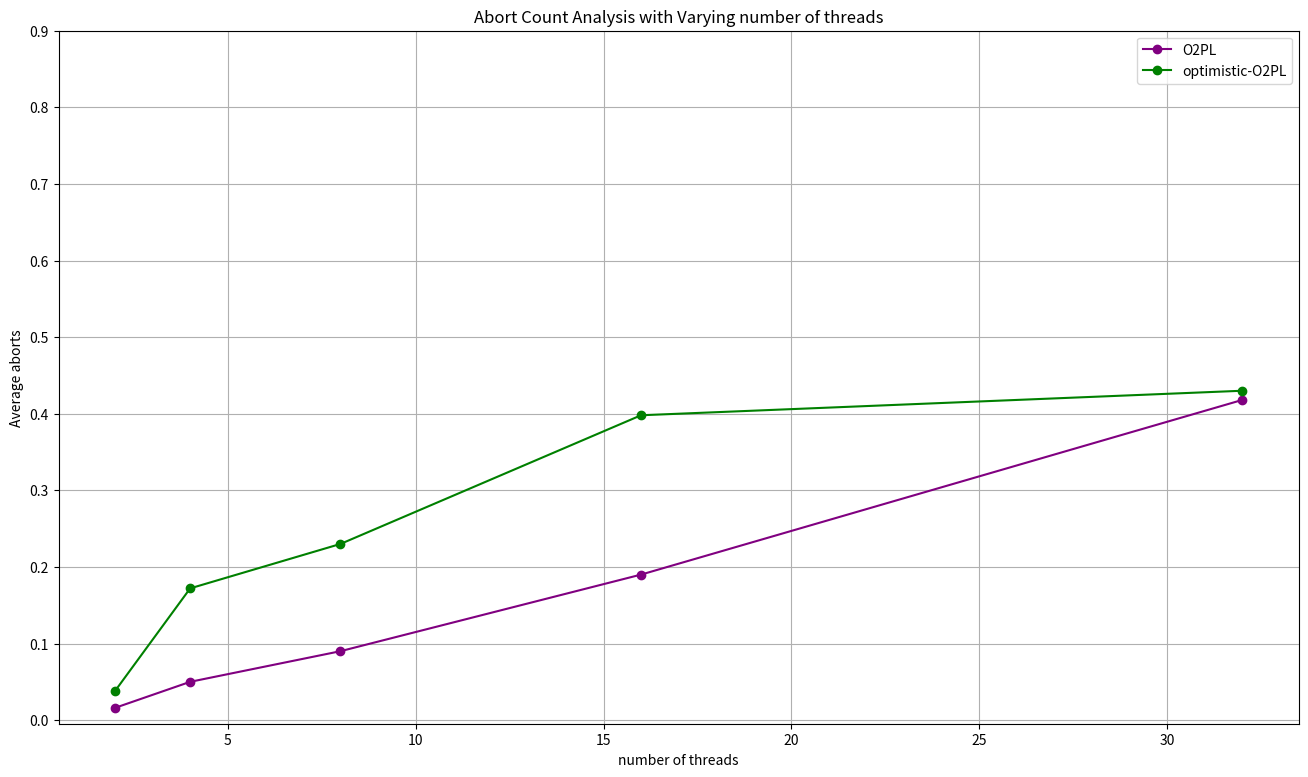

The script that saved this image: (Note: this script raises an exception after producing the figure.)
# AbortCount analysis with varying threads 2-32

import matplotlib.pyplot as plt
import os
import numpy as np

# Data
numThreads = [2, 4, 8, 16, 32]
O2PL =[0.016, 0.05, 0.09, 0.19, 0.418]
OO2PL = [0.038, 0.172, 0.23, 0.398, 0.43]

# make a big plot
plt.figure(figsize=(16, 9))


# plot data
plt.plot(numThreads, O2PL, label='O2PL', marker='o', color='purple')
plt.plot(numThreads, OO2PL, label='optimistic-O2PL', marker='o', color='green')
plt.yticks(np.arange(0, 1, 0.1)) 

# show grid lines
plt.grid(True)

plt.xlabel('number of threads')
plt.ylabel('Average aborts')
plt.title('Abort Count Analysis with Varying number of threads')
plt.legend()
script_name = os.path.splitext(os.path.basename(__file__))[0]
plt.savefig(f"{script_name}.png")
plt.show()